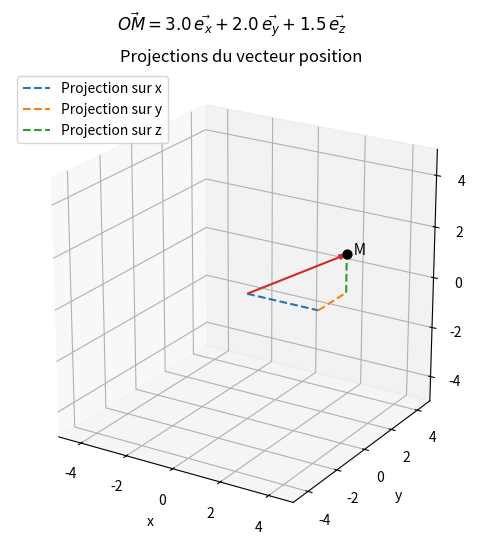

Python code for this plot: (Note: this script raises an exception after producing the figure.)
import numpy as np
import matplotlib.pyplot as plt

def afficher_projections(x, y, z):
    """
    Plot the position vector OM and its projections onto the
    three Cartesian axes.
    """
    fig = plt.figure(figsize=(7, 6))
    ax = fig.add_subplot(111, projection="3d")

    ax.quiver(0, 0, 0, x, y, z, color="tab:red", arrow_length_ratio=0.08)
    ax.scatter(x, y, z, color="black", s=40)
    ax.text(x, y, z, "  M", fontsize=11)

    # Successive projections on the coordinate axes
    ax.plot([0, x], [0, 0], [0, 0], "--", color="tab:blue", label="Projection sur x")
    ax.plot([x, x], [0, y], [0, 0], "--", color="tab:orange", label="Projection sur y")
    ax.plot([x, x], [y, y], [0, z], "--", color="tab:green", label="Projection sur z")

    ax.set_xlabel("x")
    ax.set_ylabel("y")
    ax.set_zlabel("z")
    ax.set_xlim(-5, 5)
    ax.set_ylim(-5, 5)
    ax.set_zlim(-5, 5)
    ax.set_box_aspect((1, 1, 1))
    ax.view_init(elev=22, azim=-58)
    ax.legend(loc="upper left")
    ax.set_title("Projections du vecteur position")
    fig.suptitle(
        rf"$\vec{{OM}} = {x:.1f}\,\vec{{e_x}} + {y:.1f}\,\vec{{e_y}} + {z:.1f}\,\vec{{e_z}}$",
        y=0.98,
    )

    plt.show()
    plt.close(fig)

afficher_projections(3.0, 2.0, 1.5)

from ipywidgets import interact, FloatSlider

interact(
    afficher_projections,
    x=FloatSlider(value=3.0, min=-5.0, max=5.0, step=0.5),
    y=FloatSlider(value=2.0, min=-5.0, max=5.0, step=0.5),
    z=FloatSlider(value=1.5, min=-5.0, max=5.0, step=0.5),
);

def base_cylindrique(theta):
    '''
    Express the cylindrical basis vectors e_r and e_theta
    in the Cartesian basis, for a given angle theta.

    Parameters
    ----------
    theta : float
        Angular coordinate [rad].

    Returns
    -------
    e_r, e_theta : np.ndarray
        Basis vectors expressed in the Cartesian basis (2D, in the xy-plane).
    '''

    # Radial basis vector
    e_r = np.array([np.cos(theta), np.sin(theta)])

    # Theta basis vector
    e_theta = np.array([-np.sin(theta), np.cos(theta)])

    return e_r, e_theta

def afficher_base_cylindrique(theta_degrees):
    """
    Plot the fixed Cartesian basis and the rotated cylindrical basis
    for a given angle theta.
    """
    theta = np.radians(theta_degrees)
    e_r, e_theta = base_cylindrique(theta)

    fig, ax = plt.subplots(figsize=(6, 6))

    # Fixed Cartesian basis
    ax.quiver(0, 0, 1, 0, color='grey', angles='xy', scale_units='xy', scale=1, label=r"$\vec{e_x}$")
    ax.quiver(0, 0, 0, 1, color='grey', angles='xy', scale_units='xy', scale=1, label=r"$\vec{e_y}$")

    # Mobile cylindrical basis
    ax.quiver(0, 0, *e_r, color='tab:orange', angles='xy', scale_units='xy', scale=1, label=r"$\vec{e_r}$")
    ax.quiver(0, 0, *e_theta, color='tab:blue', angles='xy', scale_units='xy', scale=1, label=r"$\vec{e_\theta}$")

    ax.set_xlim(-1.5, 1.5)
    ax.set_ylim(-1.5, 1.5)
    ax.set_aspect('equal')
    ax.axhline(0, color='black', linewidth=0.5)
    ax.axvline(0, color='black', linewidth=0.5)
    ax.set_title(rf"Base cylindrique pour $\theta = {theta_degrees:.0f}°$")
    ax.legend()
    plt.show()
    plt.close(fig)

afficher_base_cylindrique(35)

from ipywidgets import interact, FloatSlider

interact(
    afficher_base_cylindrique,
    theta_degrees=FloatSlider(value=35, min=0, max=360, step=5),
);

def base_cartesienne(theta):
    '''
    Express the Cartesian basis vectors e_x and e_y
    in the cylindrical basis, for a given angle theta.

    Parameters
    ----------
    theta : float
        Angular coordinate [rad].

    Returns
    -------
    e_x, e_y : np.ndarray
        Basis vectors expressed in the cylindrical basis
        (components along e_r, e_theta).
    '''

    # Cartesian x-axis expressed in the cylindrical basis
    e_x = np.array([np.cos(theta), -np.sin(theta)])

    # Cartesian y-axis expressed in the cylindrical basis
    e_y = np.array([np.sin(theta), np.cos(theta)])

    return e_x, e_y

# Verification
# should reconstruct e_x = [1, 0] and e_y = [0, 1]
theta_test = np.radians(35)

e_r, e_theta = base_cylindrique(theta_test)
coeffs_x, coeffs_y = base_cartesienne(theta_test)

e_x_reconstruit = coeffs_x[0] * e_r + coeffs_x[1] * e_theta
e_y_reconstruit = coeffs_y[0] * e_r + coeffs_y[1] * e_theta

print("e_x reconstruit :", e_x_reconstruit, "(attendu : [1, 0])")
print("e_y reconstruit :", e_y_reconstruit, "(attendu : [0, 1])")

# Cylindrical coordinates of the material point M
r = 4.0                    # radial distance [m]
theta_degrees = 35.0       # angle [deg]
z = 3.0                    # height [m]

# NumPy trigonometric functions use radians
theta = np.radians(theta_degrees)

print("Cylindrical coordinates")
print(f"r = {r:.3f} m")
print(f"theta = {theta_degrees:.3f} deg = {theta:.3f} rad")
print(f"z = {z:.3f} m")

def cylindrical_to_cartesian(r, theta, z):
    '''
    Convert cylindrical coordinates to Cartesian coordinates.

    Parameters
    ----------
    r : float
        Radial distance from the z-axis [m].
    theta : float
        Angular coordinate in the xy-plane [rad].
    z : float
        Height coordinate [m].

    Returns
    -------
    x : float
        Cartesian coordinate along x [m].
    y : float
        Cartesian coordinate along y [m].
    z_cart : float
        Cartesian coordinate along z [m].
    '''

    # Projection of the radial distance along the x-axis
    x = r * np.cos(theta)

    # Projection of the radial distance along the y-axis
    y = r * np.sin(theta)

    # The vertical coordinate is unchanged
    z_cart = z

    return x, y, z_cart

def plot_point_cylindrical(r, theta, z):
    """
    Plot a point M described by cylindrical coordinates.
    """
    x, y, z_cart = cylindrical_to_cartesian(r, theta, z)

    fig, ax = plt.subplots(
        figsize=(9, 7),
        subplot_kw={"projection": "3d"}
    )

    # ------------------------------------------------------------------
    # Cylindrical guide
    # ------------------------------------------------------------------
    angle = np.linspace(0.0, 2.0 * np.pi, 100)

    x_bot, y_bot, z_bot = cylindrical_to_cartesian(r, angle,np.zeros_like(angle))
    x_top, y_top, z_top = cylindrical_to_cartesian(r, angle,z * np.ones_like(angle))

    # Bottom and top circles of the cylinder
    ax.plot(x_bot, y_bot, z_bot, linestyle=":", color='orange', linewidth=1)
    ax.plot(x_top, y_top, z_top, linestyle=":", color='orange', linewidth=1)

    # ------------------------------------------------------------------
    # Cartesian box
    # ------------------------------------------------------------------
    x_r = r * np.cos(theta)
    y_r = r * np.sin(theta)
    z_r = z
    ax.plot([0, x_r], [0, 0], [0, 0], linestyle=":", color='purple', linewidth=1.0)
    ax.plot([x_r, x_r], [0, y_r], [0, 0], linestyle=":", color='purple', linewidth=1.0)
    ax.plot([x_r, x_r], [y_r, y_r], [0, z_r], linestyle=":", color='purple', linewidth=1.0)


    # ------------------------------------------------------------------
    # Point and physical vectors
    # ------------------------------------------------------------------
    ax.scatter(x_r, y_r,  z_r, color='black',facecolors="none", s=160, linewidths=2, label=r"Point $M$ (Coord. cartésiennes)")
    ax.scatter(x, y, z_cart, color='orange',  s=80, label=r"Point $M$ (Coord. cylindriques)")

    # Position vector OM
    ax.plot([0, x_r], [0, y_r], [0, z_r], linewidth=2, color='black',  label=r"$\vec{OM}$ (Coord. cartésiennes)")
    ax.plot([0, x], [0, y], [0, z_cart],  linewidth=2, color='orange', label=r"$\vec{OM}$ (Coord. cylindriques)")

    # Cylindrical components
    ax.plot([0, x], [0, y], [0, 0], linestyle="--", linewidth=2, label=r"$r$")
    ax.plot([x, x], [y, y], [0, z_cart], linestyle="--", linewidth=2, label=r"$z$")

    # Angle theta in the xy-plane
    arc_radius = 0.3 * r
    angle_values = np.linspace(0.0, theta, 50)

    ax.plot(
        arc_radius * np.cos(angle_values),
        arc_radius * np.sin(angle_values),
        np.zeros_like(angle_values),
        linewidth=2,
        label=r"$\theta$"
    )

    # Text labels
    ax.text(0, 0, 0, "  O")
    ax.text(x, y, z_cart, "  M")

    # Axis limits
    LIMIT_XY = 9.0
    LIMIT_Z = 6.0
    ax.set_xlim(-LIMIT_XY, LIMIT_XY)
    ax.set_ylim(-LIMIT_XY, LIMIT_XY)
    ax.set_zlim(0, LIMIT_Z)
    ax.set_xticks(np.arange(-LIMIT_XY, LIMIT_XY + 1, 3))
    ax.set_yticks(np.arange(-LIMIT_XY, LIMIT_XY + 1, 3))
    ax.set_zticks(np.arange(0, LIMIT_Z + 1, 2))

    ax.set_xlabel(r"$x$ [m]")
    ax.set_ylabel(r"$y$ [m]")
    ax.set_zlabel(r"$z$ [m]")

    ax.set_title(
        rf"$M(r,\theta,z)=({r:.2f}, {theta:.2f}, {z:.2f})$"
        "\n"
        rf"$M(x,y,z)=({x:.2f}, {y:.2f}, {z_cart:.2f})$"
    )

    ax.legend(loc="center left", bbox_to_anchor=(1.05, 0.5))
    fig.tight_layout()
    plt.show()
    plt.close(fig)

plot_point_cylindrical(r, theta, z)

# Interactive version
def plot_point_cylindrical_degrees(r, theta_degrees, z):
    plot_point_cylindrical(r, np.radians(theta_degrees), z)

interact(
    plot_point_cylindrical_degrees,
    r=FloatSlider(value=4.0, min=0.5, max=8.0, step=0.1),
    theta_degrees=FloatSlider(value=35.0, min=0.0, max=360.0, step=5.0),
    z=FloatSlider(value=3.0, min=0, max=5.0, step=0.1),
);
